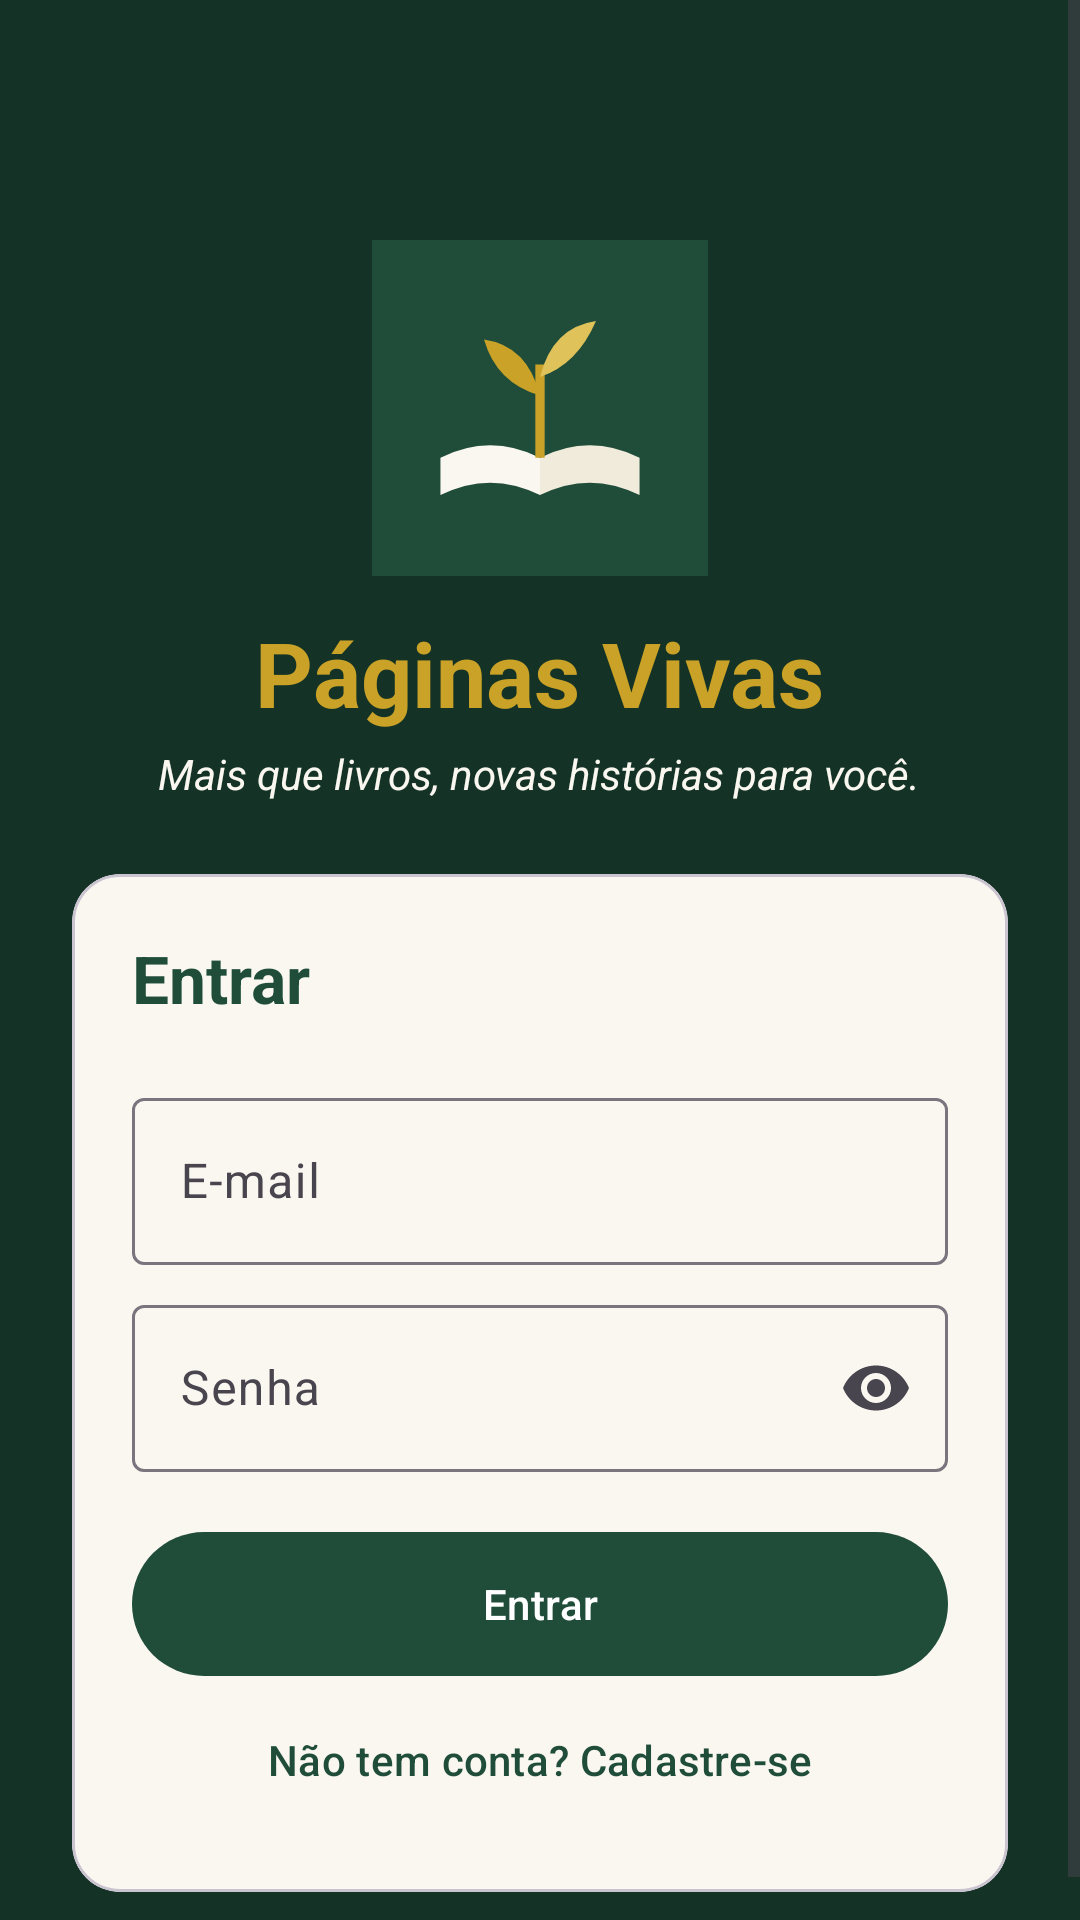

Android layout source for this screen:
<!-- AndroidManifest.xml: application theme Theme.PaginasVivas -->
<!-- res/layout/activity_login.xml -->
<?xml version="1.0" encoding="utf-8"?>
<ScrollView xmlns:android="http://schemas.android.com/apk/res/android"
    xmlns:app="http://schemas.android.com/apk/res-auto"
    android:layout_width="match_parent"
    android:layout_height="match_parent"
    android:background="@color/verde_escuro"
    android:fillViewport="true"
    android:fitsSystemWindows="true">

    <LinearLayout
        android:layout_width="match_parent"
        android:layout_height="wrap_content"
        android:gravity="center_horizontal"
        android:orientation="vertical"
        android:padding="24dp">

        <ImageButton
            android:id="@+id/botaoServidor"
            android:layout_width="48dp"
            android:layout_height="48dp"
            android:layout_gravity="end"
            android:background="?attr/selectableItemBackgroundBorderless"
            android:contentDescription="@string/servidor"
            android:src="@drawable/ic_config"
            app:tint="@color/dourado" />

        <ImageView
            android:layout_width="112dp"
            android:layout_height="112dp"
            android:layout_marginTop="8dp"
            android:contentDescription="@string/app_name"
            android:src="@drawable/ic_logo" />

        <TextView
            android:layout_width="wrap_content"
            android:layout_height="wrap_content"
            android:layout_marginTop="12dp"
            android:text="@string/app_name"
            android:textColor="@color/dourado"
            android:textSize="30sp"
            android:textStyle="bold" />

        <TextView
            android:layout_width="wrap_content"
            android:layout_height="wrap_content"
            android:layout_marginTop="4dp"
            android:gravity="center"
            android:text="@string/slogan"
            android:textColor="@color/papel"
            android:textStyle="italic" />

        <com.google.android.material.card.MaterialCardView
            android:layout_width="match_parent"
            android:layout_height="wrap_content"
            android:layout_marginTop="24dp"
            app:cardBackgroundColor="@color/papel"
            app:cardCornerRadius="16dp">

            <LinearLayout
                android:layout_width="match_parent"
                android:layout_height="wrap_content"
                android:orientation="vertical"
                android:padding="20dp">

                <TextView
                    android:id="@+id/titulo"
                    android:layout_width="wrap_content"
                    android:layout_height="wrap_content"
                    android:layout_marginBottom="12dp"
                    android:text="@string/entrar"
                    android:textColor="@color/verde"
                    android:textSize="22sp"
                    android:textStyle="bold" />

                <com.google.android.material.textfield.TextInputLayout
                    android:id="@+id/campoNome"
                    style="@style/Widget.Material3.TextInputLayout.OutlinedBox"
                    android:layout_width="match_parent"
                    android:layout_height="wrap_content"
                    android:hint="@string/nome"
                    android:visibility="gone">

                    <com.google.android.material.textfield.TextInputEditText
                        android:id="@+id/nome"
                        android:layout_width="match_parent"
                        android:layout_height="wrap_content"
                        android:inputType="textPersonName|textCapWords" />
                </com.google.android.material.textfield.TextInputLayout>

                <com.google.android.material.textfield.TextInputLayout
                    android:id="@+id/campoCpf"
                    style="@style/Widget.Material3.TextInputLayout.OutlinedBox"
                    android:layout_width="match_parent"
                    android:layout_height="wrap_content"
                    android:layout_marginTop="8dp"
                    android:hint="@string/cpf"
                    android:visibility="gone">

                    <com.google.android.material.textfield.TextInputEditText
                        android:id="@+id/cpf"
                        android:layout_width="match_parent"
                        android:layout_height="wrap_content"
                        android:digits="0123456789.-"
                        android:inputType="number"
                        android:maxLength="14" />
                </com.google.android.material.textfield.TextInputLayout>

                <com.google.android.material.textfield.TextInputLayout
                    style="@style/Widget.Material3.TextInputLayout.OutlinedBox"
                    android:layout_width="match_parent"
                    android:layout_height="wrap_content"
                    android:layout_marginTop="8dp"
                    android:hint="@string/email">

                    <com.google.android.material.textfield.TextInputEditText
                        android:id="@+id/email"
                        android:layout_width="match_parent"
                        android:layout_height="wrap_content"
                        android:inputType="textEmailAddress" />
                </com.google.android.material.textfield.TextInputLayout>

                <com.google.android.material.textfield.TextInputLayout
                    style="@style/Widget.Material3.TextInputLayout.OutlinedBox"
                    android:layout_width="match_parent"
                    android:layout_height="wrap_content"
                    android:layout_marginTop="8dp"
                    android:hint="@string/senha"
                    app:endIconMode="password_toggle">

                    <com.google.android.material.textfield.TextInputEditText
                        android:id="@+id/senha"
                        android:layout_width="match_parent"
                        android:layout_height="wrap_content"
                        android:imeOptions="actionDone"
                        android:inputType="textPassword" />
                </com.google.android.material.textfield.TextInputLayout>

                <TextView
                    android:id="@+id/erro"
                    android:layout_width="match_parent"
                    android:layout_height="wrap_content"
                    android:layout_marginTop="8dp"
                    android:textColor="@color/vermelho"
                    android:visibility="gone" />

                <com.google.android.material.button.MaterialButton
                    android:id="@+id/botaoAcao"
                    android:layout_width="match_parent"
                    android:layout_height="56dp"
                    android:layout_marginTop="16dp"
                    android:text="@string/entrar" />

                <ProgressBar
                    android:id="@+id/progresso"
                    android:layout_width="wrap_content"
                    android:layout_height="wrap_content"
                    android:layout_gravity="center_horizontal"
                    android:layout_marginTop="8dp"
                    android:visibility="gone" />

                <com.google.android.material.button.MaterialButton
                    android:id="@+id/botaoAlternar"
                    style="@style/Widget.Material3.Button.TextButton"
                    android:layout_width="match_parent"
                    android:layout_height="wrap_content"
                    android:text="@string/nao_tem_conta" />
            </LinearLayout>
        </com.google.android.material.card.MaterialCardView>
    </LinearLayout>
</ScrollView>
<!-- resources referenced by this layout -->
<resources>
  <color name="dourado">#C9A227</color>
  <color name="papel">#FAF7F0</color>
  <color name="verde">#1F4D3A</color>
  <color name="verde_escuro">#143326</color>
  <color name="vermelho">#B3261E</color>
  <!-- drawable ic_logo (drawable) -->
  <vector xmlns:android="http://schemas.android.com/apk/res/android"
      android:width="108dp" android:height="108dp"
      android:viewportWidth="108" android:viewportHeight="108">
      <path android:fillColor="#1F4D3A" android:pathData="M0,0h108v108h-108z"/>
      <path android:fillColor="#FAF7F0" android:pathData="M22,70 Q38,62 54,70 L54,82 Q38,74 22,82 Z"/>
      <path android:fillColor="#F1EBDC" android:pathData="M86,70 Q70,62 54,70 L54,82 Q70,74 86,82 Z"/>
      <path android:strokeColor="#C9A227" android:strokeWidth="3" android:pathData="M54,70 L54,40"/>
      <path android:fillColor="#C9A227" android:pathData="M54,50 Q40,46 36,32 Q50,34 54,50 Z"/>
      <path android:fillColor="#E0C25A" android:pathData="M54,44 Q66,40 72,26 Q58,28 54,44 Z"/>
  </vector>
  <string name="app_name">Páginas Vivas</string>
  <string name="cpf">CPF (000.000.000-00)</string>
  <string name="email">E-mail</string>
  <string name="entrar">Entrar</string>
  <string name="nao_tem_conta">Não tem conta? Cadastre-se</string>
  <string name="nome">Nome</string>
  <string name="senha">Senha</string>
  <string name="servidor">Endereço do servidor</string>
  <string name="slogan">Mais que livros, novas histórias para você.</string>
  <style name="Theme.PaginasVivas" parent="Theme.Material3.Light.NoActionBar">
          <item name="colorPrimary">@color/verde</item>
          <item name="colorOnPrimary">@color/branco</item>
          <item name="colorSecondary">@color/dourado</item>
          <item name="colorOnSecondary">@color/verde_escuro</item>
          <item name="colorPrimaryContainer">#D6E8DD</item>
          <item name="colorSecondaryContainer">#F3E6B8</item>
          <item name="android:colorBackground">@color/papel</item>
          <item name="android:windowLightStatusBar">false</item>
          <item name="android:windowLightNavigationBar" tools:targetApi="27">false</item>
      </style>
  <color name="branco">#FFFFFF</color>
</resources>
